Run: headless pygame with SDL's dummy video driver; simulated clock (each Clock.tick advances the game by its frame time, no real sleeping); random seed 0; keys injected as events and as key.get_pressed() state; mouse plan: one left click at the window centre at the start of phase 2, then a move to the lower-right quarter at the start of phase 3.
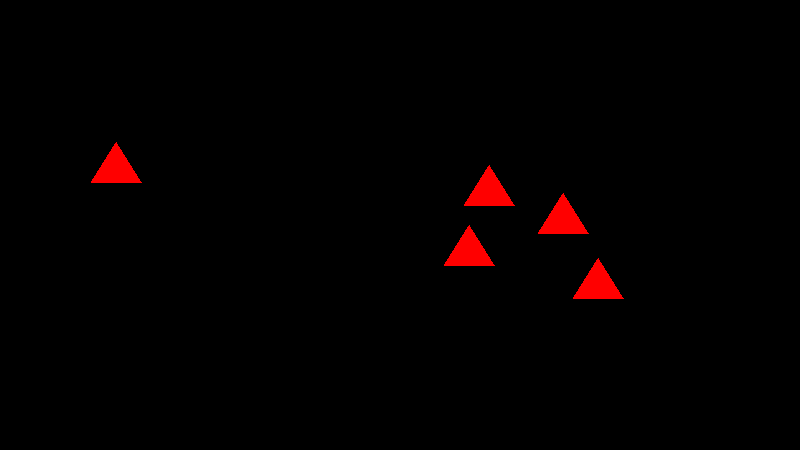
Frame 1 of 4 · flips 1–60 · no input
Frame 2 of 4 · flips 61–180 · clicked the window centre · tapped SPACE, RETURN · held RIGHT (→), D · screen unchanged from frame 1, image omitted
Frame 3 of 4 · flips 181–300 · moved the mouse to the lower-right quarter · held DOWN (↓), S · screen unchanged from frame 2, image omitted
Frame 4 of 4 · flips 301–420 · held LEFT (←), A, UP (↑), W · screen unchanged from frame 3, image omitted

The pygame program that drew these frames:

import pygame
import random

pygame.init()

#game window
SCREEN_WIDTH = 800
SCREEN_HEIGHT = 450

screen = pygame.display.set_mode((SCREEN_WIDTH, SCREEN_HEIGHT))
pygame.display.set_caption('Drag And Drop')

active_tri = None
triangles = []
base_length = 50
height = 40
for i in range(5):
    x1, y1 = random.randint(50, 700), random.randint(50, 350)
    base_length = 50
    height = 40

    x2, y2 = x1 + base_length, y1
    x3, y3 = x1 + base_length / 2, y1 - height

    triangles.append([(x1, y1), (x2, y2), (x3, y3)])

print(triangles)

# Function to check if a point is inside a triangle
def point_in_triangle(pt, triangle):

    def sign(p1, p2, p3): # pseidoskalarais reizinajums
        return (p1[0] - p3[0]) * (p2[1] - p3[1]) - (p2[0] - p3[0]) * (p1[1] - p3[1])

    v1, v2, v3 = triangle

    b1 = sign(pt, v1, v2) < 0.0
    b2 = sign(pt, v2, v3) < 0.0
    b3 = sign(pt, v3, v1) < 0.0

    return b1 == b2 == b3


run = True
while run:
    screen.fill('black')


    # Draw triangles
    for triangle in triangles:
        pygame.draw.polygon(screen, 'red', triangle)


    for event in pygame.event.get():
        if event.type == pygame.MOUSEBUTTONDOWN:
            if event.button == 1:
                for num, tri in enumerate(triangles):
                    if point_in_triangle(event.pos, tri):
                        active_tri = num

        if event.type == pygame.MOUSEBUTTONUP:
            if event.button == 1:
                active_tri = None

        if event.type == pygame.MOUSEMOTION:
            if active_tri != None:
                dx, dy = event.rel
                triangles[active_tri] = [(x + dx, y + dy) for x, y in triangles[active_tri]]

        if event.type == pygame.QUIT:
            run = False

    if (active_tri is not None):
        pygame.draw.polygon(screen, 'red', triangles[active_tri])

    pygame.display.flip()

pygame.quit()
